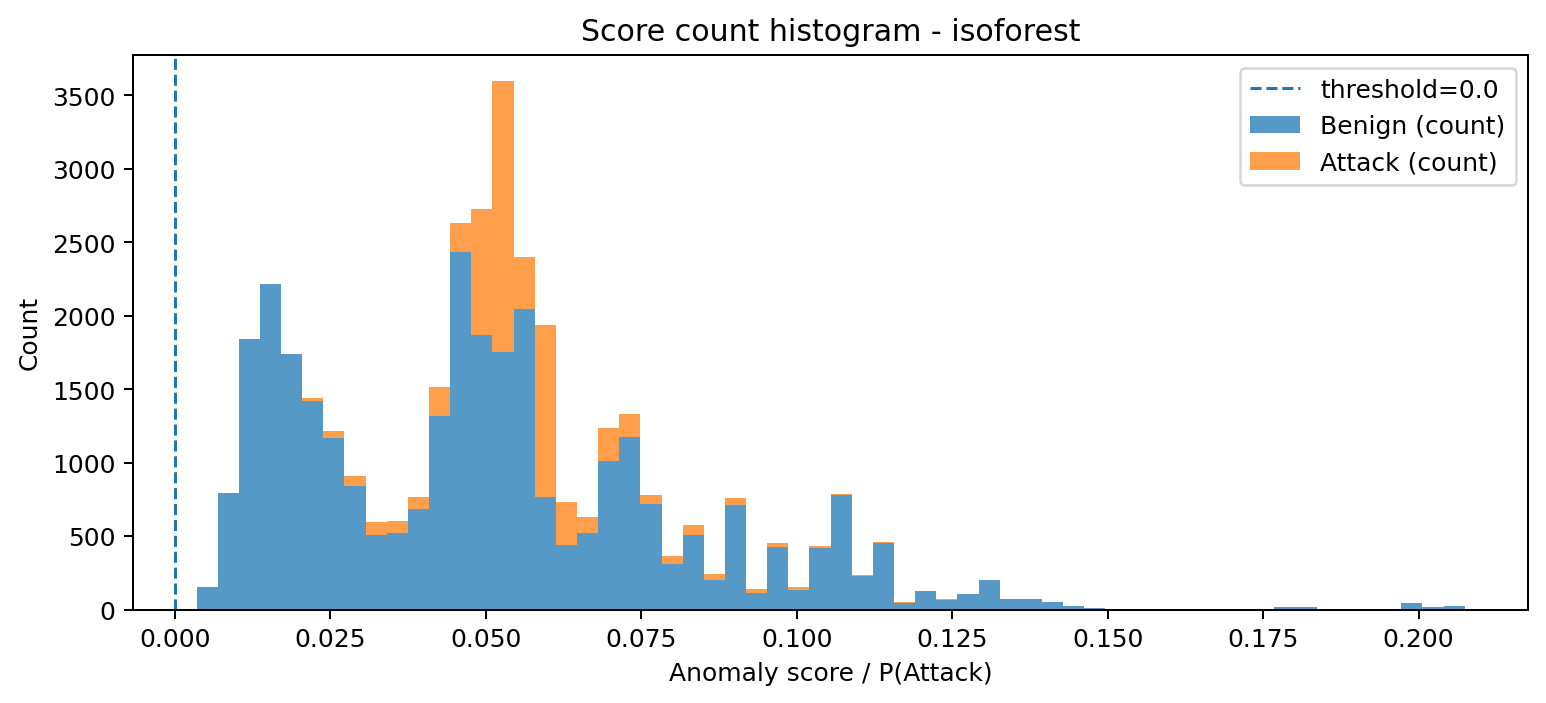

Data behind this chart, as committed beside it:
bin_left, bin_right, midpoint, count_benign, count_attack, count_total
0.003468, 0.006867, 0.005168, 152, 0, 152
0.006867, 0.01027, 0.008567, 796, 0, 796
0.01027, 0.01367, 0.01197, 1842, 0, 1842
0.01367, 0.01707, 0.01537, 2216, 0, 2216
0.01707, 0.02047, 0.01877, 1736, 1, 1737
0.02047, 0.02386, 0.02216, 1420, 18, 1438
0.02386, 0.02726, 0.02556, 1170, 47, 1217
0.02726, 0.03066, 0.02896, 844, 68, 912
0.03066, 0.03406, 0.03236, 504, 93, 597
0.03406, 0.03746, 0.03576, 518, 82, 600
0.03746, 0.04086, 0.03916, 684, 82, 766
0.04086, 0.04426, 0.04256, 1316, 200, 1516
0.04426, 0.04766, 0.04596, 2435, 195, 2630
0.04766, 0.05106, 0.04936, 1871, 855, 2726
0.05106, 0.05446, 0.05276, 1754, 1840, 3594
0.05446, 0.05786, 0.05616, 2043, 353, 2396
0.05786, 0.06126, 0.05956, 764, 1172, 1936
0.06126, 0.06466, 0.06296, 437, 297, 734
0.06466, 0.06806, 0.06636, 521, 112, 633
0.06806, 0.07146, 0.06976, 1012, 226, 1238
0.07146, 0.07486, 0.07316, 1174, 155, 1329
0.07486, 0.07826, 0.07656, 721, 57, 778
0.07826, 0.08165, 0.07995, 309, 52, 361
0.08165, 0.08505, 0.08335, 509, 69, 578
0.08505, 0.08845, 0.08675, 201, 40, 241
0.08845, 0.09185, 0.09015, 712, 46, 758
0.09185, 0.09525, 0.09355, 111, 27, 138
0.09525, 0.09865, 0.09695, 426, 26, 452
0.09865, 0.1021, 0.1004, 136, 18, 154
0.1021, 0.1055, 0.1038, 421, 10, 431
0.1055, 0.1088, 0.1072, 779, 5, 784
0.1088, 0.1122, 0.1105, 226, 8, 234
0.1122, 0.1156, 0.1139, 452, 9, 461
0.1156, 0.119, 0.1173, 44, 4, 48
0.119, 0.1224, 0.1207, 126, 2, 128
0.1224, 0.1258, 0.1241, 68, 3, 71
0.1258, 0.1292, 0.1275, 103, 2, 105
0.1292, 0.1326, 0.1309, 199, 1, 200
0.1326, 0.136, 0.1343, 69, 3, 72
0.136, 0.1394, 0.1377, 71, 0, 71
0.1394, 0.1428, 0.1411, 49, 0, 49
0.1428, 0.1462, 0.1445, 25, 2, 27
0.1462, 0.1496, 0.1479, 8, 0, 8
0.1496, 0.153, 0.1513, 6, 0, 6
0.153, 0.1564, 0.1547, 0, 0, 0
0.1564, 0.1598, 0.1581, 1, 0, 1
0.1598, 0.1632, 0.1615, 0, 0, 0
0.1632, 0.1666, 0.1649, 0, 0, 0
0.1666, 0.17, 0.1683, 0, 0, 0
0.17, 0.1734, 0.1717, 0, 0, 0
0.1734, 0.1768, 0.1751, 0, 0, 0
0.1768, 0.1802, 0.1785, 19, 0, 19
0.1802, 0.1836, 0.1819, 19, 0, 19
0.1836, 0.187, 0.1853, 0, 0, 0
0.187, 0.1904, 0.1887, 1, 0, 1
0.1904, 0.1938, 0.1921, 0, 0, 0
0.1938, 0.1972, 0.1955, 3, 0, 3
0.1972, 0.2006, 0.1989, 46, 0, 46
0.2006, 0.204, 0.2023, 17, 0, 17
0.204, 0.2074, 0.2057, 23, 0, 23
